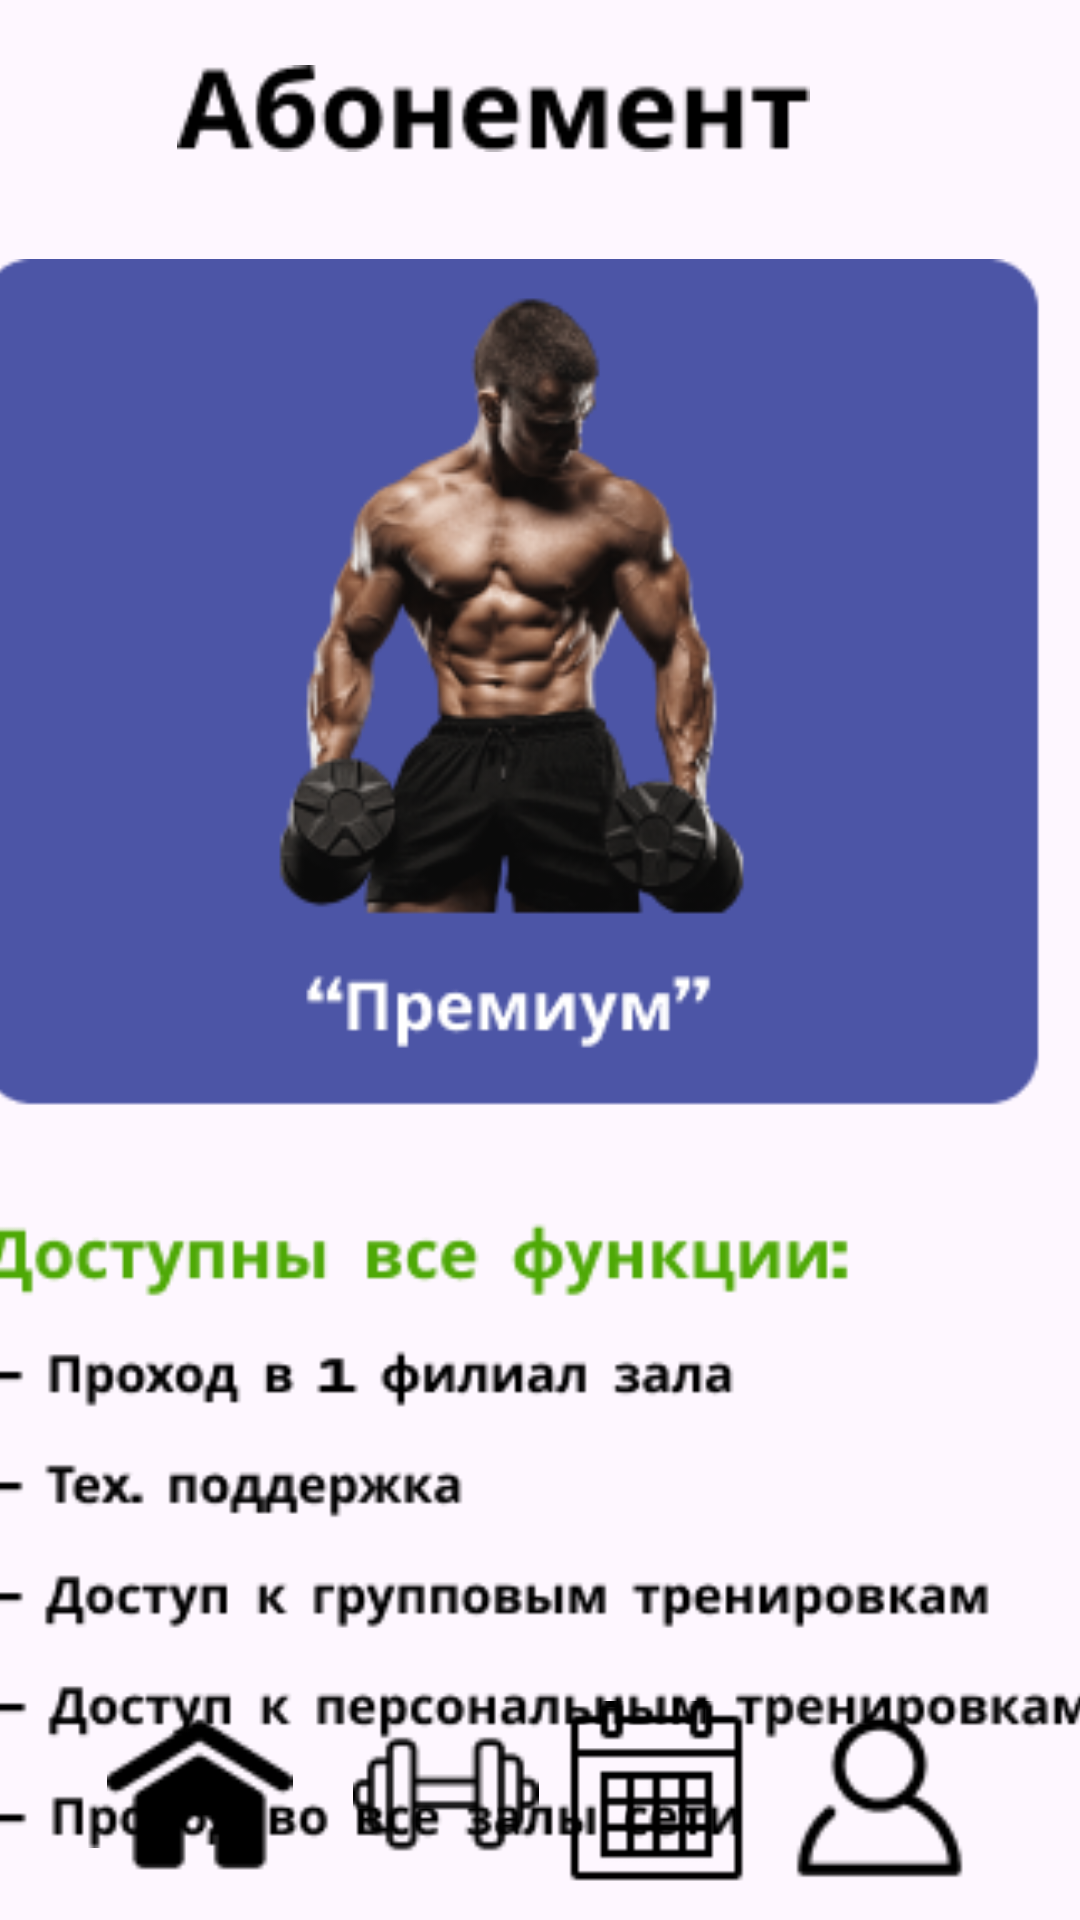

The Android layout XML behind this screen, and the referenced resources:
<!-- AndroidManifest.xml: application theme Theme.TrainSchool -->
<!-- res/layout/fragment_premium.xml -->
<?xml version="1.0" encoding="utf-8"?>
<androidx.constraintlayout.widget.ConstraintLayout xmlns:android="http://schemas.android.com/apk/res/android"
    xmlns:app="http://schemas.android.com/apk/res-auto"
    xmlns:tools="http://schemas.android.com/tools"
    android:layout_width="match_parent"
    android:layout_height="match_parent">

    <ImageView
        android:id="@+id/schedule"
        android:layout_width="107dp"
        android:layout_height="62dp"
        app:layout_constraintBottom_toBottomOf="parent"
        app:layout_constraintEnd_toEndOf="parent"
        app:layout_constraintHorizontal_bias="0.654"
        app:layout_constraintStart_toStartOf="parent"
        app:layout_constraintTop_toTopOf="parent"
        app:layout_constraintVertical_bias="0.981"
        app:srcCompat="@drawable/schedule" />

    <ImageView
        android:id="@+id/profile"
        android:layout_width="107dp"
        android:layout_height="62dp"
        app:layout_constraintBottom_toBottomOf="parent"
        app:layout_constraintEnd_toEndOf="parent"
        app:layout_constraintHorizontal_bias="0.947"
        app:layout_constraintStart_toStartOf="parent"
        app:layout_constraintTop_toTopOf="parent"
        app:layout_constraintVertical_bias="0.981"
        app:srcCompat="@drawable/profile" />

    <ImageView
        android:id="@+id/trener"
        android:layout_width="107dp"
        android:layout_height="62dp"
        app:layout_constraintBottom_toBottomOf="parent"
        app:layout_constraintEnd_toEndOf="parent"
        app:layout_constraintHorizontal_bias="0.375"
        app:layout_constraintStart_toStartOf="parent"
        app:layout_constraintTop_toTopOf="parent"
        app:layout_constraintVertical_bias="0.981"
        app:srcCompat="@drawable/trener" />

    <ImageView
        android:id="@+id/home"
        android:layout_width="107dp"
        android:layout_height="62dp"
        app:layout_constraintBottom_toBottomOf="parent"
        app:layout_constraintEnd_toEndOf="parent"
        app:layout_constraintHorizontal_bias="0.052"
        app:layout_constraintStart_toStartOf="parent"
        app:layout_constraintTop_toTopOf="parent"
        app:layout_constraintVertical_bias="0.981"
        app:srcCompat="@drawable/home" />

    <ImageView
        android:id="@+id/imageView4"
        android:layout_width="371dp"
        android:layout_height="713dp"
        app:layout_constraintBottom_toBottomOf="parent"
        app:layout_constraintEnd_toEndOf="parent"
        app:layout_constraintHorizontal_bias="0.6"
        app:layout_constraintStart_toStartOf="parent"
        app:layout_constraintTop_toTopOf="parent"
        app:layout_constraintVertical_bias="0.079"
        app:srcCompat="@drawable/premiumdescription" />

    <ImageView
        android:id="@+id/imageView13"
        android:layout_width="211dp"
        android:layout_height="51dp"
        app:layout_constraintBottom_toBottomOf="parent"
        app:layout_constraintEnd_toEndOf="parent"
        app:layout_constraintHorizontal_bias="0.395"
        app:layout_constraintStart_toStartOf="parent"
        app:layout_constraintTop_toTopOf="parent"
        app:layout_constraintVertical_bias="0.018"
        app:srcCompat="@drawable/abonement1" />

</androidx.constraintlayout.widget.ConstraintLayout>
<!-- resources referenced by this layout -->
<resources>
  <!-- drawable abonement1: png bitmap (drawable, 1504 bytes) -->
  <!-- drawable home: png bitmap (drawable, 818 bytes) -->
  <!-- drawable premiumdescription: png bitmap (drawable, 51717 bytes) -->
  <!-- drawable profile: png bitmap (drawable, 924 bytes) -->
  <!-- drawable schedule: png bitmap (drawable, 530 bytes) -->
  <!-- drawable trener: png bitmap (drawable, 858 bytes) -->
  <style name="Theme.TrainSchool" parent="Base.Theme.TrainSchool" />
  <style name="Base.Theme.TrainSchool" parent="Theme.Material3.DayNight.NoActionBar">
          
          
      </style>
</resources>
